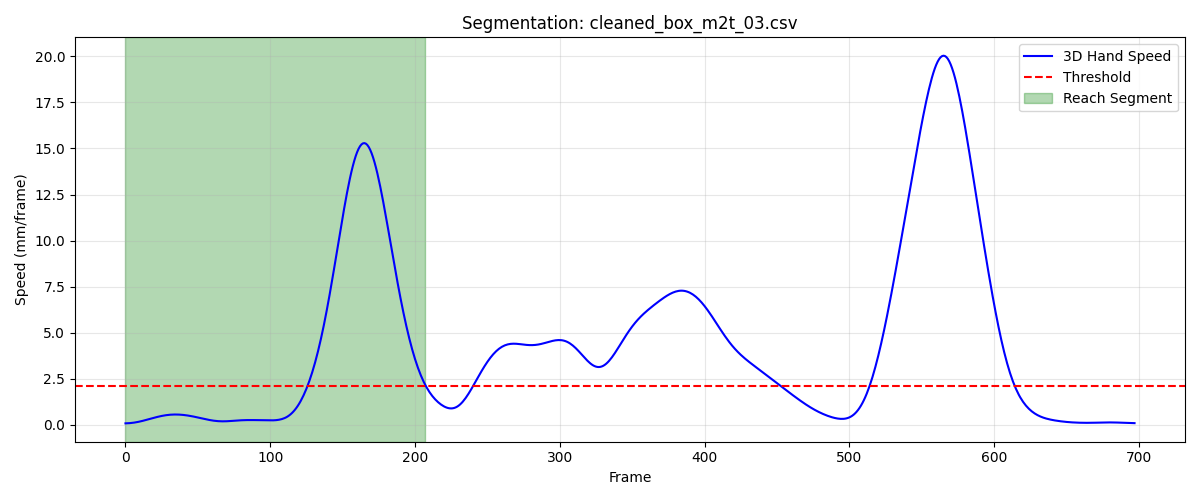

Data behind this chart, as committed beside it:
frame, sub_frame, shoulderr_x, shoulderr_y, shoulderr_z, humr1_x, humr1_y, humr1_z, humr2_x, humr2_y, humr2_z, humr3_x, humr3_y, humr3_z, humr4_x, humr4_y, humr4_z, humr5_x, humr5_y, humr5_z, humr6_x, humr6_y, humr6_z, humr7_x
1, 0, 219.7, -792.6, 701.7, 251.1, -752.1, 556.3, 258.8, -744.1, 484.4, 259.4, -803.8, 552.3, 200.8, -716.6, 534.9, 263.5, -806.8, 493.2, 217.9, -718.8, 481.5, 203.2
2, 0, 219.7, -792.6, 701.7, 251, -752.1, 556.1, 258.7, -744.2, 484.3, 259.4, -803.9, 552.2, 200.8, -716.5, 534.9, 263.3, -806.8, 493.1, 217.8, -718.8, 481.4, 202.8
3, 0, 219.8, -792.6, 701.6, 251, -752.1, 556, 258.5, -744.2, 484.1, 259.3, -803.9, 552.1, 200.7, -716.5, 534.8, 263.2, -806.9, 493, 217.6, -718.9, 481.4, 202.4
4, 0, 219.9, -792.5, 701.5, 250.9, -752.1, 555.9, 258.3, -744.3, 484, 259.3, -803.9, 552, 200.6, -716.5, 534.7, 263.1, -806.9, 492.9, 217.5, -718.9, 481.3, 202.1
5, 0, 220, -792.4, 701.4, 250.9, -752.1, 555.8, 258.2, -744.3, 483.9, 259.3, -803.8, 551.9, 200.5, -716.5, 534.7, 262.9, -806.9, 492.8, 217.4, -718.9, 481.1, 201.8
6, 0, 220, -792.4, 701.3, 250.8, -752, 555.6, 258.1, -744.3, 483.7, 259.3, -803.8, 551.7, 200.5, -716.4, 534.5, 262.9, -806.9, 492.7, 217.2, -718.8, 481, 201.5
7, 0, 220.1, -792.3, 701.2, 250.8, -752, 555.5, 258, -744.2, 483.6, 259.3, -803.7, 551.6, 200.4, -716.4, 534.4, 262.8, -806.9, 492.5, 217.1, -718.8, 480.9, 201.2
8, 0, 220.2, -792.1, 701.1, 250.7, -751.9, 555.3, 257.9, -744.2, 483.4, 259.3, -803.7, 551.5, 200.4, -716.3, 534.3, 262.7, -806.8, 492.4, 217, -718.8, 480.7, 201
9, 0, 220.2, -792, 701, 250.7, -751.9, 555.2, 257.8, -744.2, 483.3, 259.4, -803.6, 551.4, 200.4, -716.3, 534.1, 262.7, -806.8, 492.3, 216.9, -718.8, 480.6, 200.9
10, 0, 220.3, -791.9, 700.9, 250.7, -751.8, 555, 257.7, -744.1, 483.1, 259.4, -803.5, 551.2, 200.4, -716.2, 534, 262.7, -806.7, 492.2, 216.8, -718.8, 480.4, 200.7
11, 0, 220.4, -791.7, 700.8, 250.7, -751.7, 554.9, 257.7, -744, 483, 259.5, -803.4, 551.1, 200.4, -716.1, 533.9, 262.7, -806.7, 492, 216.7, -718.7, 480.3, 200.7
12, 0, 220.5, -791.6, 700.7, 250.7, -751.6, 554.7, 257.7, -743.9, 482.8, 259.5, -803.3, 551, 200.4, -716, 533.7, 262.8, -806.6, 491.9, 216.7, -718.7, 480.2, 200.6
13, 0, 220.6, -791.4, 700.6, 250.7, -751.5, 554.6, 257.7, -743.8, 482.7, 259.6, -803.2, 550.8, 200.5, -715.9, 533.6, 262.8, -806.5, 491.8, 216.7, -718.6, 480, 200.5
14, 0, 220.8, -791.3, 700.6, 250.7, -751.3, 554.5, 257.7, -743.7, 482.5, 259.6, -803.1, 550.7, 200.5, -715.8, 533.5, 262.8, -806.4, 491.6, 216.7, -718.5, 479.9, 200.4
15, 0, 220.9, -791.1, 700.5, 250.7, -751.2, 554.3, 257.7, -743.5, 482.4, 259.7, -802.9, 550.6, 200.5, -715.7, 533.4, 262.9, -806.2, 491.5, 216.6, -718.3, 479.8, 200.4
16, 0, 221, -791, 700.4, 250.8, -751, 554.2, 257.7, -743.3, 482.3, 259.8, -802.7, 550.5, 200.5, -715.5, 533.3, 262.9, -806, 491.4, 216.6, -718.1, 479.7, 200.3
17, 0, 221.1, -790.8, 700.4, 250.8, -750.8, 554.1, 257.7, -743.1, 482.1, 259.8, -802.5, 550.3, 200.4, -715.4, 533.2, 262.9, -805.8, 491.2, 216.6, -717.9, 479.6, 200.3
18, 0, 221.2, -790.6, 700.3, 250.9, -750.5, 554, 257.8, -742.9, 482, 259.9, -802.3, 550.2, 200.4, -715.2, 533.2, 262.9, -805.5, 491.1, 216.7, -717.7, 479.5, 200.3
19, 0, 221.3, -790.4, 700.2, 250.9, -750.3, 553.9, 257.8, -742.6, 481.9, 260, -802, 550, 200.4, -715, 533.1, 263, -805.2, 490.9, 216.8, -717.4, 479.4, 200.4
20, 0, 221.4, -790.2, 700.1, 251, -750, 553.8, 257.9, -742.3, 481.8, 260.1, -801.8, 549.9, 200.4, -714.9, 532.9, 263, -804.9, 490.8, 216.9, -717.1, 479.3, 200.6
21, 0, 221.6, -790, 699.9, 251.1, -749.8, 553.7, 258.1, -742, 481.7, 260.2, -801.5, 549.8, 200.5, -714.7, 532.8, 263.2, -804.6, 490.7, 217.1, -716.8, 479.2, 200.9
22, 0, 221.7, -789.7, 699.8, 251.3, -749.5, 553.6, 258.3, -741.7, 481.6, 260.4, -801.2, 549.7, 200.5, -714.5, 532.7, 263.4, -804.3, 490.6, 217.3, -716.5, 479.1, 201.3
23, 0, 221.8, -789.5, 699.7, 251.4, -749.2, 553.5, 258.5, -741.4, 481.5, 260.5, -800.9, 549.6, 200.6, -714.4, 532.6, 263.7, -803.9, 490.5, 217.5, -716.2, 479, 201.8
24, 0, 221.9, -789.2, 699.5, 251.6, -748.9, 553.4, 258.7, -741, 481.5, 260.7, -800.5, 549.5, 200.7, -714.2, 532.4, 264, -803.6, 490.4, 217.7, -715.9, 478.9, 202.3
25, 0, 222, -788.9, 699.4, 251.8, -748.5, 553.3, 259, -740.6, 481.4, 261, -800.2, 549.4, 200.8, -714, 532.3, 264.3, -803.2, 490.3, 217.9, -715.6, 478.8, 202.8
26, 0, 222.1, -788.7, 699.3, 252, -748.1, 553.3, 259.3, -740.2, 481.4, 261.2, -799.8, 549.3, 200.9, -713.8, 532.2, 264.7, -802.8, 490.3, 218.1, -715.4, 478.7, 203.4
27, 0, 222.2, -788.4, 699.2, 252.2, -747.7, 553.2, 259.6, -739.9, 481.3, 261.5, -799.4, 549.3, 201, -713.6, 532.1, 265.1, -802.4, 490.3, 218.3, -715.1, 478.6, 204
28, 0, 222.2, -788.1, 699.1, 252.4, -747.3, 553.2, 259.9, -739.5, 481.3, 261.7, -799.1, 549.3, 201.1, -713.4, 532, 265.5, -802.1, 490.3, 218.5, -714.8, 478.5, 204.5
29, 0, 222.3, -787.8, 699, 252.6, -746.9, 553.2, 260.2, -739.1, 481.3, 262, -798.7, 549.3, 201.3, -713.2, 531.9, 265.8, -801.7, 490.3, 218.7, -714.5, 478.5, 205.1
30, 0, 222.5, -787.5, 699, 252.8, -746.6, 553.2, 260.4, -738.7, 481.3, 262.3, -798.4, 549.3, 201.5, -713, 531.8, 266.2, -801.3, 490.3, 218.9, -714.2, 478.4, 205.6
31, 0, 222.6, -787.2, 698.9, 253, -746.2, 553.2, 260.7, -738.4, 481.3, 262.5, -798, 549.3, 201.6, -712.7, 531.8, 266.5, -801, 490.3, 219.2, -713.9, 478.4, 206.1
32, 0, 222.7, -786.9, 698.9, 253.2, -745.9, 553.3, 261, -738.1, 481.3, 262.7, -797.7, 549.3, 201.8, -712.4, 531.7, 266.8, -800.7, 490.4, 219.4, -713.6, 478.4, 206.6
33, 0, 222.8, -786.6, 698.9, 253.4, -745.6, 553.3, 261.2, -737.8, 481.4, 262.9, -797.4, 549.4, 202, -712.2, 531.7, 267, -800.3, 490.4, 219.6, -713.3, 478.4, 207
34, 0, 223, -786.3, 698.9, 253.5, -745.3, 553.3, 261.4, -737.5, 481.4, 263.1, -797.1, 549.4, 202.1, -711.9, 531.7, 267.3, -800, 490.4, 219.8, -713, 478.3, 207.3
35, 0, 223.1, -786.1, 698.9, 253.6, -745, 553.3, 261.6, -737.2, 481.4, 263.3, -796.8, 549.4, 202.2, -711.7, 531.7, 267.5, -799.7, 490.4, 220, -712.8, 478.3, 207.6
36, 0, 223.2, -785.9, 698.9, 253.7, -744.8, 553.3, 261.7, -736.9, 481.4, 263.4, -796.5, 549.4, 202.3, -711.4, 531.7, 267.6, -799.4, 490.3, 220.1, -712.5, 478.3, 207.8
37, 0, 223.3, -785.7, 698.8, 253.8, -744.5, 553.3, 261.8, -736.5, 481.4, 263.5, -796.2, 549.3, 202.4, -711.2, 531.7, 267.8, -799.1, 490.3, 220.2, -712.2, 478.3, 208
38, 0, 223.4, -785.5, 698.8, 253.9, -744.3, 553.2, 261.9, -736.2, 481.4, 263.6, -796, 549.3, 202.5, -711, 531.7, 267.9, -798.8, 490.2, 220.3, -712, 478.3, 208.1
39, 0, 223.6, -785.4, 698.7, 254, -744.1, 553.2, 262, -736, 481.3, 263.7, -795.8, 549.2, 202.5, -710.8, 531.7, 267.9, -798.5, 490.2, 220.3, -711.7, 478.3, 208.1
40, 0, 223.7, -785.2, 698.7, 254.1, -743.9, 553.2, 262, -735.7, 481.3, 263.8, -795.6, 549.1, 202.6, -710.6, 531.7, 268, -798.3, 490.1, 220.4, -711.5, 478.3, 208.1
41, 0, 223.8, -785.1, 698.6, 254.2, -743.7, 553.1, 262.1, -735.5, 481.3, 263.8, -795.4, 549, 202.7, -710.4, 531.7, 268, -798.1, 490, 220.5, -711.2, 478.3, 208.1
42, 0, 223.9, -785.1, 698.6, 254.3, -743.6, 553.1, 262.2, -735.4, 481.2, 263.9, -795.3, 548.9, 202.8, -710.3, 531.7, 268, -798, 489.9, 220.6, -711, 478.3, 208
43, 0, 224.1, -785, 698.5, 254.4, -743.5, 553.1, 262.2, -735.2, 481.2, 263.9, -795.2, 548.8, 202.9, -710.1, 531.7, 268, -797.8, 489.8, 220.8, -710.7, 478.3, 207.9
44, 0, 224.2, -785, 698.5, 254.4, -743.3, 553, 262.3, -735.1, 481.1, 263.9, -795.1, 548.7, 203, -709.9, 531.6, 268, -797.7, 489.7, 220.9, -710.5, 478.3, 207.8
45, 0, 224.3, -785, 698.4, 254.5, -743.2, 552.9, 262.3, -734.9, 481.1, 263.9, -795, 548.6, 203.1, -709.8, 531.6, 268, -797.6, 489.6, 221, -710.3, 478.3, 207.8
46, 0, 224.4, -784.9, 698.3, 254.6, -743.1, 552.9, 262.4, -734.8, 481, 264, -795, 548.5, 203.2, -709.6, 531.6, 268, -797.4, 489.5, 221, -710.1, 478.2, 207.7
47, 0, 224.6, -784.9, 698.2, 254.7, -743, 552.8, 262.5, -734.6, 480.9, 264, -794.9, 548.4, 203.3, -709.5, 531.5, 268.1, -797.3, 489.3, 221, -709.9, 478.1, 207.7
48, 0, 224.7, -784.9, 698.1, 254.7, -742.9, 552.7, 262.5, -734.4, 480.8, 264, -794.7, 548.3, 203.3, -709.3, 531.5, 268.1, -797.1, 489.2, 221.1, -709.8, 478.1, 207.7
49, 0, 224.8, -784.8, 698.1, 254.7, -742.8, 552.6, 262.5, -734.2, 480.8, 264.1, -794.6, 548.2, 203.4, -709.1, 531.5, 268.1, -796.9, 489.1, 221, -709.6, 478, 207.7
50, 0, 224.9, -784.7, 698, 254.7, -742.7, 552.5, 262.6, -734, 480.7, 264.2, -794.4, 548.1, 203.4, -708.9, 531.4, 268.2, -796.7, 489, 221, -709.5, 478, 207.6
51, 0, 225.1, -784.6, 698, 254.8, -742.5, 552.4, 262.6, -733.8, 480.6, 264.2, -794.2, 548, 203.5, -708.7, 531.4, 268.2, -796.5, 488.9, 220.9, -709.3, 477.9, 207.6
52, 0, 225.2, -784.5, 697.9, 254.8, -742.3, 552.4, 262.6, -733.6, 480.6, 264.3, -794, 547.9, 203.5, -708.6, 531.4, 268.2, -796.3, 488.9, 220.9, -709.2, 477.8, 207.5
53, 0, 225.3, -784.3, 697.9, 254.8, -742.1, 552.3, 262.6, -733.4, 480.5, 264.4, -793.8, 547.8, 203.5, -708.4, 531.3, 268.3, -796.1, 488.8, 220.9, -709, 477.8, 207.4
54, 0, 225.5, -784.1, 697.9, 254.9, -741.9, 552.2, 262.6, -733.1, 480.4, 264.5, -793.5, 547.8, 203.5, -708.1, 531.3, 268.3, -795.8, 488.7, 220.8, -708.8, 477.7, 207.3
55, 0, 225.6, -783.9, 697.9, 254.9, -741.7, 552.1, 262.6, -732.9, 480.4, 264.6, -793.3, 547.7, 203.5, -707.9, 531.3, 268.4, -795.6, 488.6, 220.8, -708.6, 477.7, 207.3
56, 0, 225.8, -783.7, 697.9, 255, -741.4, 552.1, 262.5, -732.7, 480.3, 264.7, -793, 547.6, 203.5, -707.7, 531.2, 268.4, -795.3, 488.6, 220.8, -708.4, 477.7, 207.2
57, 0, 225.9, -783.5, 697.9, 255.1, -741.1, 552, 262.5, -732.5, 480.2, 264.8, -792.7, 547.5, 203.5, -707.5, 531.2, 268.5, -795.1, 488.5, 220.9, -708.1, 477.6, 207.1
58, 0, 226, -783.3, 697.8, 255.2, -740.9, 552, 262.5, -732.2, 480.2, 264.9, -792.5, 547.5, 203.5, -707.3, 531.2, 268.6, -794.9, 488.4, 220.9, -707.9, 477.6, 207.1
59, 0, 226.1, -783, 697.8, 255.2, -740.6, 551.9, 262.5, -732, 480.1, 265, -792.2, 547.4, 203.5, -707.1, 531.1, 268.6, -794.6, 488.4, 220.9, -707.6, 477.5, 207.1
60, 0, 226.2, -782.8, 697.8, 255.3, -740.3, 551.8, 262.5, -731.8, 480, 265.1, -791.9, 547.4, 203.6, -706.9, 531.1, 268.7, -794.4, 488.3, 220.9, -707.4, 477.5, 207.1
... 148 more rows
